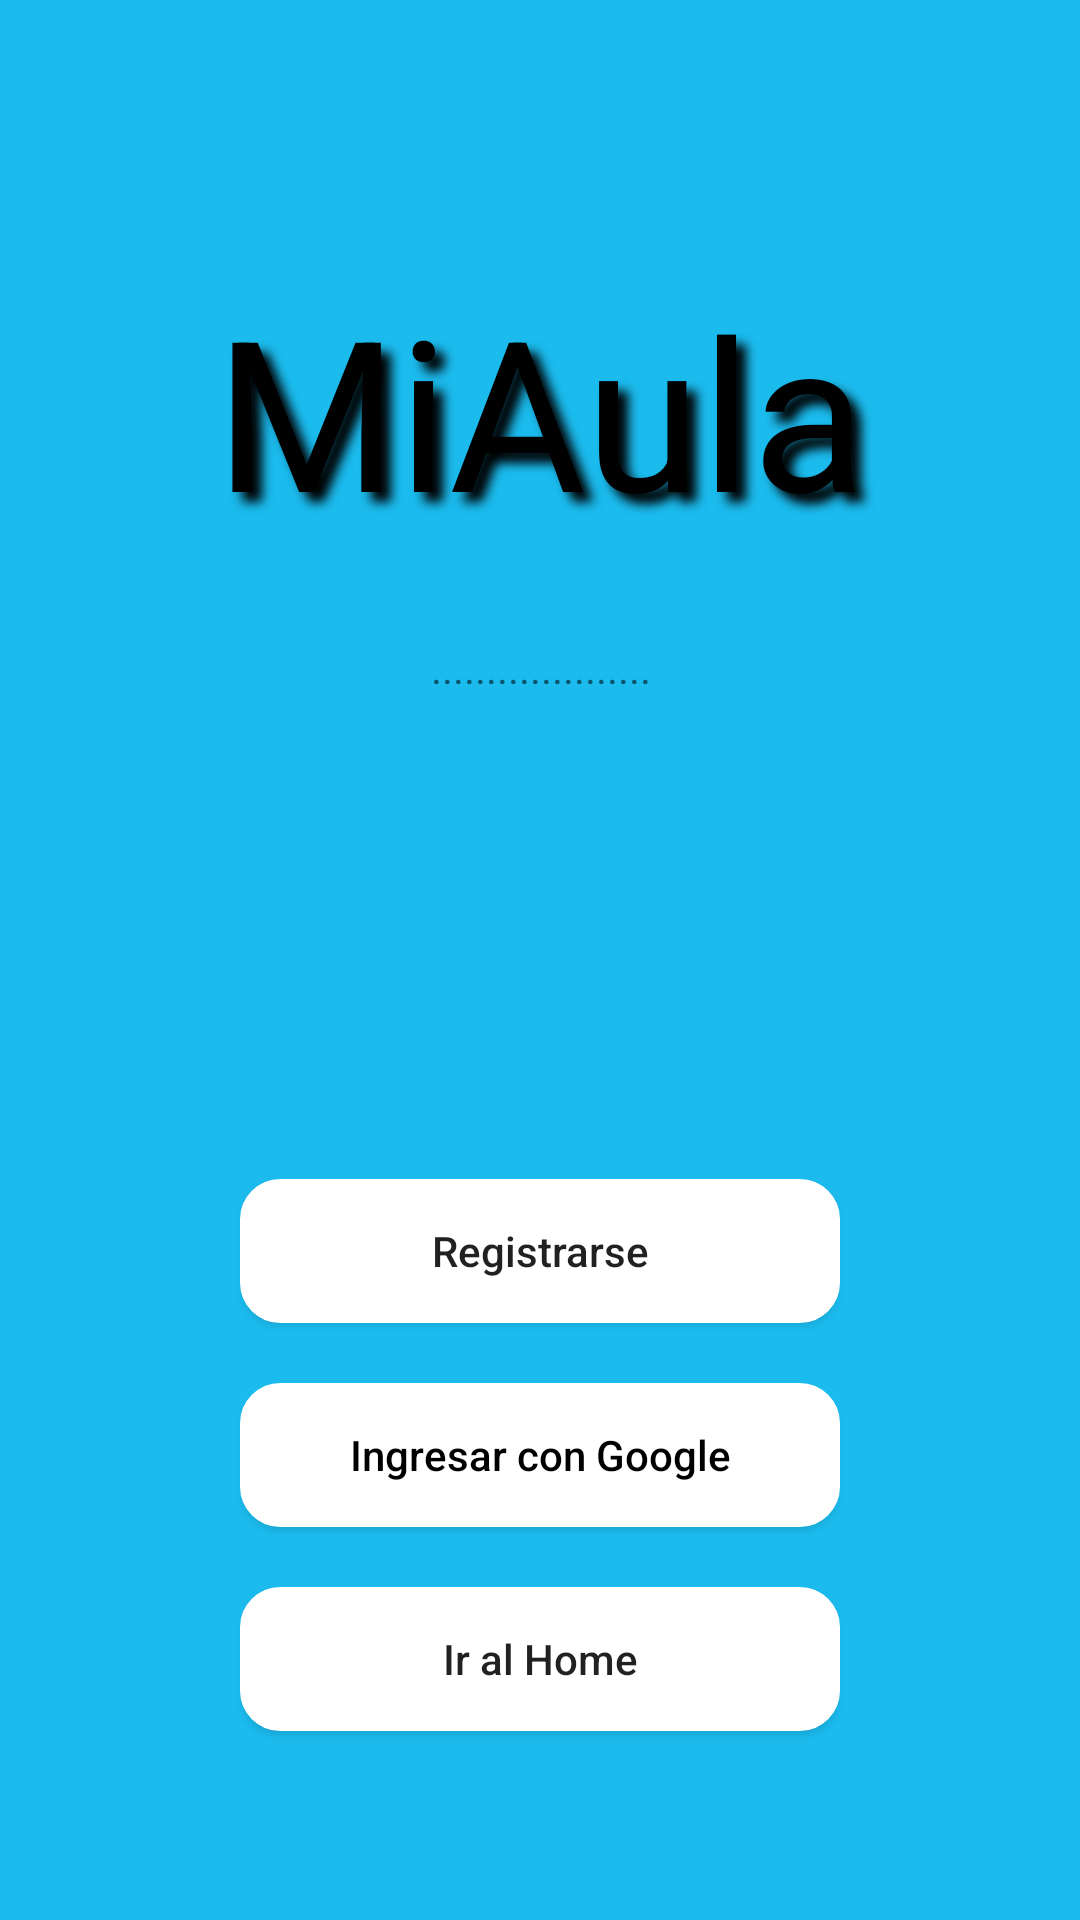

Reconstruct the res/layout file that produces this screen, plus the resources it refers to.
<!-- AndroidManifest.xml: application theme Theme.MiAula -->
<!-- res/layout/fragment_welcome.xml -->
<?xml version="1.0" encoding="utf-8"?>
<androidx.constraintlayout.widget.ConstraintLayout xmlns:android="http://schemas.android.com/apk/res/android"
    xmlns:app="http://schemas.android.com/apk/res-auto"
    android:id="@+id/cl_splash"
    android:layout_width="match_parent"
    android:layout_height="match_parent"
    android:background="#1BBBEE">


    <TextView
        android:id="@+id/iv_logo"
        android:layout_width="wrap_content"
        android:layout_height="wrap_content"
        android:layout_marginTop="80dp"
        android:fontFamily="sans-serif"
        android:padding="10dp"
        android:shadowColor="#000000"
        android:shadowDx="10"
        android:shadowDy="10"
        android:shadowRadius="8"
        android:text="MiAula"
        android:textColor="@color/black"
        android:textSize="70dp"
        app:layout_constraintEnd_toEndOf="parent"
        app:layout_constraintStart_toStartOf="parent"
        app:layout_constraintTop_toTopOf="parent" />

    <TextView
        android:id="@+id/tv_subtitle"
        android:layout_width="wrap_content"
        android:layout_height="wrap_content"
        android:layout_marginTop="20dp"
        android:text="...................."
        app:layout_constraintEnd_toEndOf="@+id/iv_logo"
        app:layout_constraintStart_toStartOf="@+id/iv_logo"
        app:layout_constraintTop_toBottomOf="@+id/iv_logo" />

    <Button
        android:id="@+id/btn_register"
        android:layout_width="match_parent"
        android:layout_height="wrap_content"
        android:layout_marginStart="80dp"
        android:layout_marginTop="200dp"
        android:layout_marginEnd="80dp"
        android:background="@drawable/rectangle_with_borders_white"
        android:text="Registrarse"
        android:textAllCaps="false"
        app:layout_constraintEnd_toEndOf="parent"
        app:layout_constraintStart_toStartOf="parent"
        app:layout_constraintTop_toBottomOf="@+id/iv_logo" />

    <Button
        android:id="@+id/btn_sign_google"
        android:layout_width="match_parent"
        android:layout_height="wrap_content"
        android:layout_marginStart="80dp"
        android:layout_marginTop="20dp"
        android:layout_marginEnd="80dp"
        android:background="@drawable/rectangle_with_borders_white"
        android:drawableStart="@drawable/icons8_google_192___"
        android:text="Ingresar con Google"
        android:textAllCaps="false"
        android:textColor="@color/black"
        app:layout_constraintEnd_toEndOf="parent"
        app:layout_constraintStart_toStartOf="parent"
        app:layout_constraintTop_toBottomOf="@+id/btn_register" />

    <Button
        android:id="@+id/btnGoToHome"
        android:layout_width="match_parent"
        android:layout_height="wrap_content"
        android:layout_marginStart="80dp"
        android:layout_marginTop="20dp"
        android:layout_marginEnd="80dp"
        android:background="@drawable/rectangle_with_borders_white"
        android:text="Ir al Home"
        android:textAllCaps="false"
        app:layout_constraintEnd_toEndOf="parent"
        app:layout_constraintStart_toStartOf="parent"
        app:layout_constraintTop_toBottomOf="@+id/btn_sign_google" />
</androidx.constraintlayout.widget.ConstraintLayout>
<!-- resources referenced by this layout -->
<resources>
  <color name="black">#FF000000</color>
  <!-- drawable rectangle_with_borders_white (drawable-v24) -->
  <?xml version="1.0" encoding="UTF-8"?>
  <shape xmlns:android="http://schemas.android.com/apk/res/android"
      android:shape="rectangle"
      >
      <solid android:color="@color/white" />
      <stroke
          android:width="3dp"
          android:color="@color/white"/>
  
      <padding
          android:bottom="5dp"
          android:left="5dp"
          android:right="5dp"
          android:top="5dp"/>
      <corners
          android:bottomLeftRadius="12dp"
          android:bottomRightRadius="12dp"
          android:topLeftRadius="12dp"
          android:topRightRadius="12dp"/>
  </shape>
  <style name="Theme.MiAula" parent="Theme.AppCompat.Light.DarkActionBar">
          
          <item name="colorPrimary">@color/purple_500</item>
          <item name="colorPrimaryDark">@color/purple_700</item>
          <item name="colorAccent">@color/teal_200</item>
          
      </style>
  <color name="white">#FFFFFFFF</color>
  <color name="purple_500">#FF6200EE</color>
  <color name="purple_700">#FF3700B3</color>
  <color name="teal_200">#FF03DAC5</color>
</resources>
